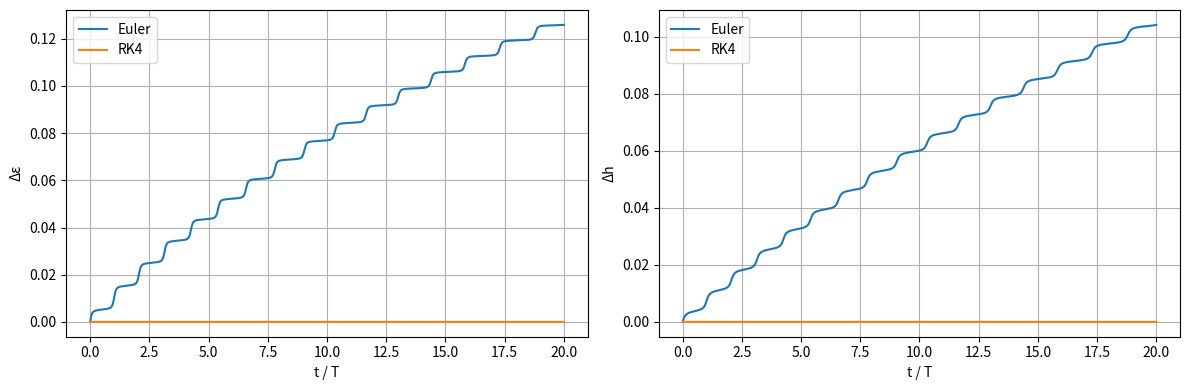
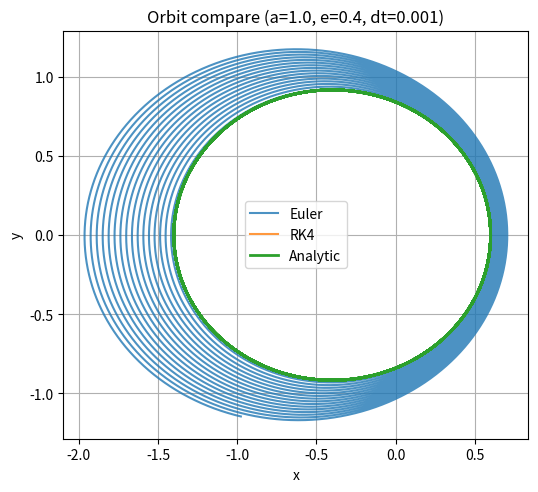
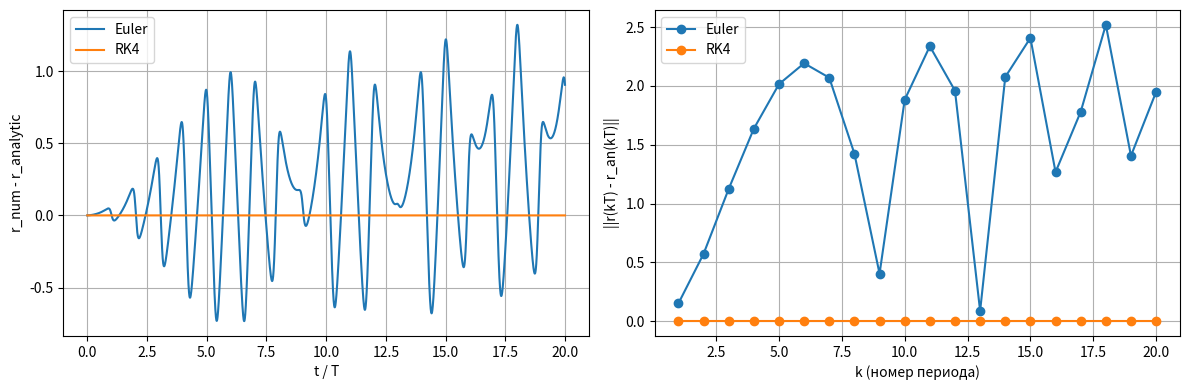
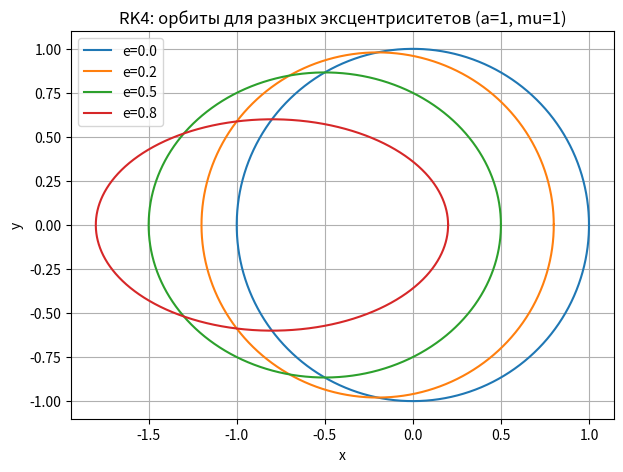
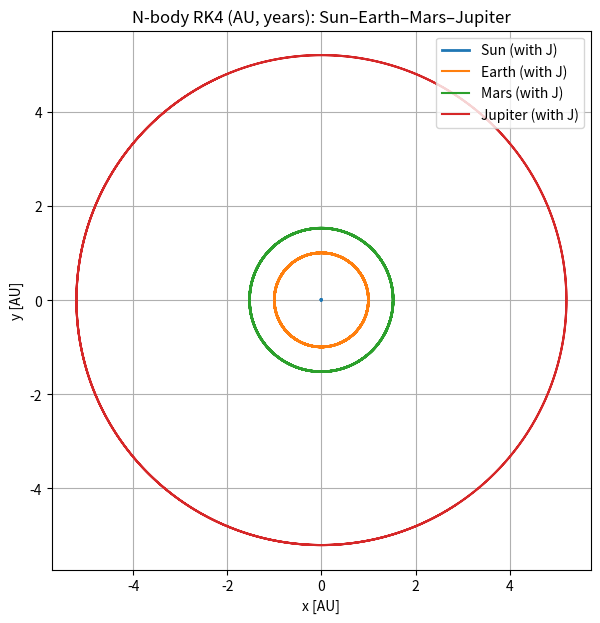
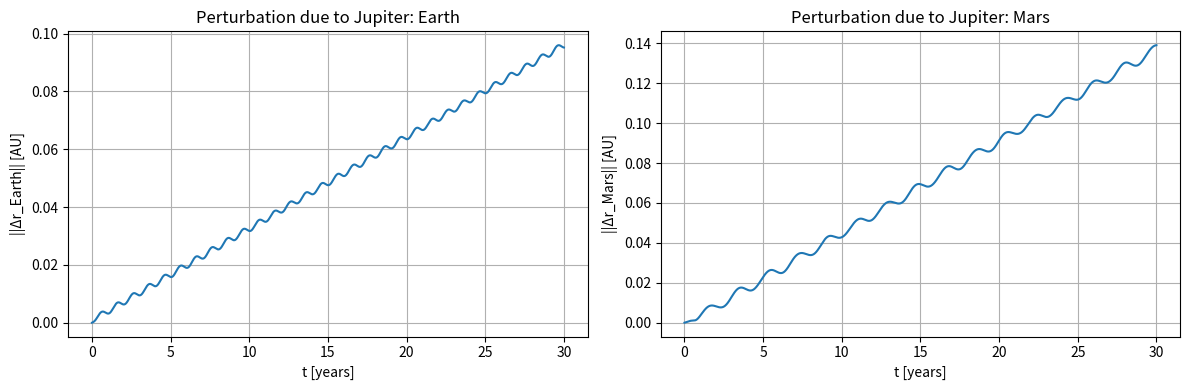

Here is the Python script that generated these plots, in order:
import numpy as np
import matplotlib.pyplot as plt

# Для воспроизводимости графиков (если добавите шум/рандомизацию)
np.random.seed(0)


def kepler_rhs(state, mu):
    """Правая часть для 2D задачи Кеплера.
    state: (...,4) -> [x,y,vx,vy]
    """
    x, y, vx, vy = state
    r2 = x*x + y*y
    r = np.sqrt(r2)
    ax = -mu * x / (r*r2)
    ay = -mu * y / (r*r2)
    return np.array([vx, vy, ax, ay], dtype=float)

def step_euler(state, dt, mu):
    return state + dt * kepler_rhs(state, mu)

def step_rk4(state, dt, mu):
    k1 = kepler_rhs(state, mu)
    k2 = kepler_rhs(state + 0.5*dt*k1, mu)
    k3 = kepler_rhs(state + 0.5*dt*k2, mu)
    k4 = kepler_rhs(state + dt*k3, mu)
    return state + (dt/6.0)*(k1 + 2*k2 + 2*k3 + k4)

def integrate_orbit(state0, t, mu, method="rk4"):
    """Интегрирует траекторию по сетке времени t (1D array)."""
    y = np.zeros((len(t), 4), dtype=float)
    y[0] = state0
    dt = t[1] - t[0]
    step = step_rk4 if method.lower() == "rk4" else step_euler
    for i in range(len(t)-1):
        y[i+1] = step(y[i], dt, mu)
    return y

def energy_and_h(y, mu):
    x, yy, vx, vy = y[:,0], y[:,1], y[:,2], y[:,3]
    r = np.sqrt(x*x + yy*yy)
    v2 = vx*vx + vy*vy
    eps = 0.5*v2 - mu/r
    h = x*vy - yy*vx
    return eps, h



def orbital_elements_from_state(r, v, mu):
    """Элементы орбиты для плоского случая (векторная форма).
    Возвращает a, e, h (скаляр), e_vec, p_hat, q_hat, M0, n.
    """
    r = np.asarray(r, dtype=float)
    v = np.asarray(v, dtype=float)
    R = np.linalg.norm(r)
    V2 = float(np.dot(v, v))
    eps = 0.5*V2 - mu/R
    a = -mu/(2*eps)  # для эллипса eps<0

    # Угловой момент (скаляр z-компонента)
    h = r[0]*v[1] - r[1]*v[0]

    # Вектор эксцентриситета: e = (v x h)/mu - r/r
    # В 2D: v x h_z -> (h*vy, -h*vx)
    e_vec = np.array([h*v[1]/mu - r[0]/R, -h*v[0]/mu - r[1]/R], dtype=float)
    e = float(np.linalg.norm(e_vec))

    # Перицентрический базис
    if e > 1e-14:
        p_hat = e_vec / e
    else:
        # почти круговая: выбираем p_hat вдоль r
        p_hat = r / R
    q_hat = np.array([-p_hat[1], p_hat[0]], dtype=float)  # поворот на +90°

    # Найдём E0 и M0 из геометрии: r = a(cosE-e)p + a*sqrt(1-e^2) sinE q
    # Скалярные проекции:
    rp = float(np.dot(r, p_hat))
    rq = float(np.dot(r, q_hat))
    cosE = (rp/a) + e
    sinE = rq/(a*np.sqrt(max(1e-16, 1-e*e)))
    # численная стабилизация:
    cosE = np.clip(cosE, -1.0, 1.0)
    E0 = np.arctan2(sinE, cosE)
    M0 = E0 - e*np.sin(E0)

    n = np.sqrt(mu/(a*a*a))
    return a, e, h, e_vec, p_hat, q_hat, M0, n

def solve_kepler_E(M, e, tol=1e-12, max_iter=50):
    """Решает E - e sinE = M для эллипса (0<=e<1) методом Ньютона.
    M может быть массивом.
    """
    M = np.asarray(M, dtype=float)
    # хорошее начальное приближение:
    E = M.copy()
    if np.isscalar(e):
        ee = float(e)
        if ee > 0.8:
            E = np.pi*np.ones_like(M)
    else:
        raise ValueError("e должен быть скаляром")
    for _ in range(max_iter):
        f = E - ee*np.sin(E) - M
        fp = 1 - ee*np.cos(E)
        dE = -f/fp
        E = E + dE
        if np.max(np.abs(dE)) < tol:
            break
    return E

def analytic_orbit_positions(t, state0, mu):
    """Аналитическая траектория для эллиптической орбиты, заданной начальным состоянием."""
    r0 = state0[:2]
    v0 = state0[2:]
    a, e, h, e_vec, p_hat, q_hat, M0, n = orbital_elements_from_state(r0, v0, mu)
    M = M0 + n*t
    # нормируем M в [-pi, pi] для численной устойчивости Ньютона
    M = (M + np.pi) % (2*np.pi) - np.pi
    E = solve_kepler_E(M, e)
    cosE = np.cos(E)
    sinE = np.sin(E)
    fac = np.sqrt(max(1e-16, 1-e*e))
    r = (a*(cosE - e))[:,None]*p_hat[None,:] + (a*fac*sinE)[:,None]*q_hat[None,:]
    return r, dict(a=a, e=e, h=h)



def initial_state_from_ae(a, e, mu):
    """Старт из перицентра: r=(rp,0), v=(0,vp)."""
    rp = a*(1-e)
    vp = np.sqrt(mu*(1+e)/(a*(1-e)))
    return np.array([rp, 0.0, 0.0, vp], dtype=float)

mu = 1.0
a0 = 1.0
e0 = 0.4
state0 = initial_state_from_ae(a0, e0, mu)

# период по аналитике:
T = 2*np.pi*np.sqrt(a0**3/mu)
T



# Настройка расчёта
n_periods = 20
dt = 1e-3  # попробуйте 5e-3 / 1e-3 / 5e-4
t = np.arange(0.0, n_periods*T + dt, dt)

y_euler = integrate_orbit(state0, t, mu, method="euler")
y_rk4   = integrate_orbit(state0, t, mu, method="rk4")

eps_e, h_e = energy_and_h(y_euler, mu)
eps_r, h_r = energy_and_h(y_rk4, mu)

r_an, el = analytic_orbit_positions(t, state0, mu)

print("Analytic elements:", el)
print("Euler  : Δeps ~", float(eps_e[-1]-eps_e[0]), "  Δh ~", float(h_e[-1]-h_e[0]))
print("RK4    : Δeps ~", float(eps_r[-1]-eps_r[0]), "  Δh ~", float(h_r[-1]-h_r[0]))



# Графики энергии и углового момента (отклонения от начальных)
fig = plt.figure(figsize=(12,4))

plt.subplot(1,2,1)
plt.plot(t/T, eps_e - eps_e[0], label="Euler")
plt.plot(t/T, eps_r - eps_r[0], label="RK4")
plt.xlabel("t / T")
plt.ylabel("Δε")
plt.grid(True)
plt.legend()

plt.subplot(1,2,2)
plt.plot(t/T, h_e - h_e[0], label="Euler")
plt.plot(t/T, h_r - h_r[0], label="RK4")
plt.xlabel("t / T")
plt.ylabel("Δh")
plt.grid(True)
plt.legend()

plt.tight_layout()
plt.show()



# Сравнение траекторий с аналитикой
fig = plt.figure(figsize=(6,6))
plt.plot(y_euler[:,0], y_euler[:,1], label="Euler", alpha=0.8)
plt.plot(y_rk4[:,0], y_rk4[:,1], label="RK4", alpha=0.8)
plt.plot(r_an[:,0], r_an[:,1], label="Analytic", linewidth=2)
plt.gca().set_aspect("equal", adjustable="box")
plt.xlabel("x")
plt.ylabel("y")
plt.grid(True)
plt.legend()
plt.title(f"Orbit compare (a={a0}, e={e0}, dt={dt})")
plt.show()



def radial_error(y_num, r_an):
    r_num = np.linalg.norm(y_num[:,:2], axis=1)
    r_ref = np.linalg.norm(r_an, axis=1)
    return r_num - r_ref

dr_e = radial_error(y_euler, r_an)
dr_r = radial_error(y_rk4, r_an)

# ошибка положения в моменты, близкие к целым периодам
k = np.arange(1, n_periods+1)
idx = np.round(k*T/dt).astype(int)
pos_err_e = np.linalg.norm(y_euler[idx,:2] - r_an[idx], axis=1)
pos_err_r = np.linalg.norm(y_rk4[idx,:2]   - r_an[idx], axis=1)

fig = plt.figure(figsize=(12,4))

plt.subplot(1,2,1)
plt.plot(t/T, dr_e, label="Euler")
plt.plot(t/T, dr_r, label="RK4")
plt.xlabel("t / T")
plt.ylabel("r_num - r_analytic")
plt.grid(True)
plt.legend()

plt.subplot(1,2,2)
plt.plot(k, pos_err_e, "o-", label="Euler")
plt.plot(k, pos_err_r, "o-", label="RK4")
plt.xlabel("k (номер периода)")
plt.ylabel("||r(kT) - r_an(kT)||")
plt.grid(True)
plt.legend()

plt.tight_layout()
plt.show()



ecc_list = [0.0, 0.2, 0.5, 0.8]
dt_vis = 1e-3
fig = plt.figure(figsize=(7,7))

for e in ecc_list:
    state = initial_state_from_ae(a0, e, mu)
    T_e = 2*np.pi*np.sqrt(a0**3/mu)
    t_loc = np.arange(0, 1.0*T_e + dt_vis, dt_vis)
    y = integrate_orbit(state, t_loc, mu, method="rk4")
    plt.plot(y[:,0], y[:,1], label=f"e={e}")

plt.gca().set_aspect("equal", adjustable="box")
plt.xlabel("x"); plt.ylabel("y")
plt.grid(True)
plt.legend()
plt.title("RK4: орбиты для разных эксцентриситетов (a=1, mu=1)")
plt.show()



# Константы и массы (в единицах Msun)
G = 4*np.pi**2  # AU^3 / (yr^2 * Msun)

m_sun = 1.0
m_earth = 3.003e-6
m_mars  = 3.213e-7
m_jup   = 9.543e-4  # ~0.0009543

def nbody_acc(positions, masses, G=G, softening=0.0):
    """Ускорения для N тел.
    positions: (N,2)
    masses: (N,)
    """
    N = positions.shape[0]
    acc = np.zeros_like(positions, dtype=float)
    for i in range(N):
        ri = positions[i]
        ai = np.zeros(2, dtype=float)
        for j in range(N):
            if i == j: 
                continue
            rj = positions[j]
            dr = ri - rj
            dist2 = dr[0]*dr[0] + dr[1]*dr[1] + softening*softening
            dist = np.sqrt(dist2)
            ai += -G*masses[j] * dr / (dist*dist2)
        acc[i] = ai
    return acc

def nbody_rhs(state, masses, G=G):
    """state: (N,4) -> [x,y,vx,vy]"""
    pos = state[:,0:2]
    vel = state[:,2:4]
    acc = nbody_acc(pos, masses, G=G)
    out = np.zeros_like(state, dtype=float)
    out[:,0:2] = vel
    out[:,2:4] = acc
    return out

def nbody_step_rk4(state, dt, masses, G=G):
    k1 = nbody_rhs(state, masses, G)
    k2 = nbody_rhs(state + 0.5*dt*k1, masses, G)
    k3 = nbody_rhs(state + 0.5*dt*k2, masses, G)
    k4 = nbody_rhs(state + dt*k3, masses, G)
    return state + (dt/6.0)*(k1 + 2*k2 + 2*k3 + k4)

def integrate_nbody(state0, t, masses, G=G):
    y = np.zeros((len(t), state0.shape[0], 4), dtype=float)
    y[0] = state0
    dt = t[1] - t[0]
    for i in range(len(t)-1):
        y[i+1] = nbody_step_rk4(y[i], dt, masses, G)
    return y

def circular_orbit_state(a, m_central, phase=0.0, G=G):
    """Почти круговая орбита радиуса a вокруг центральной массы m_central, в плоскости.
    phase задаёт угол положения.
    """
    x = a*np.cos(phase); y = a*np.sin(phase)
    v = np.sqrt(G*m_central/a)
    # скорость перпендикулярна радиусу (против часовой)
    vx = -v*np.sin(phase); vy = v*np.cos(phase)
    return np.array([x,y,vx,vy], dtype=float)



# Сборка начальных условий (простая модель: все стартуют на разных фазах)
phase_earth = 0.0
phase_mars  = 1.0
phase_jup   = 2.0

a_earth = 1.0
a_mars  = 1.524
a_jup   = 5.204

# Солнце начально в начале координат.
sun_state = np.array([0.0, 0.0, 0.0, 0.0])

earth_state = circular_orbit_state(a_earth, m_sun, phase_earth)
mars_state  = circular_orbit_state(a_mars,  m_sun, phase_mars)
jup_state   = circular_orbit_state(a_jup,   m_sun, phase_jup)

# Чтобы система не улетала из-за ненулевого суммарного импульса, сдвинем скорость Солнца
def set_barycentric_velocities(states, masses):
    total_p = np.sum(states[:,2:4] * masses[:,None], axis=0)
    states[0,2:4] = -total_p / masses[0]
    return states

# С Юпитером
masses_J = np.array([m_sun, m_earth, m_mars, m_jup], dtype=float)
state0_J = np.vstack([sun_state, earth_state, mars_state, jup_state])
state0_J = set_barycentric_velocities(state0_J.copy(), masses_J)

# Без Юпитера
masses_noJ = np.array([m_sun, m_earth, m_mars], dtype=float)
state0_noJ = np.vstack([sun_state, earth_state, mars_state])
state0_noJ = set_barycentric_velocities(state0_noJ.copy(), masses_noJ)

# Время моделирования
years = 30
dt_year = 1/365.25  # 1 день в годах
tN = np.arange(0.0, years + dt_year, dt_year)

yJ   = integrate_nbody(state0_J,   tN, masses_J,   G=G)
yNoJ = integrate_nbody(state0_noJ, tN, masses_noJ, G=G)

yJ.shape, yNoJ.shape



# Визуализация орбит (вокруг барицентра; Солнце тоже может немного двигаться)
fig = plt.figure(figsize=(7,7))
plt.plot(yJ[:,0,0], yJ[:,0,1], label="Sun (with J)", linewidth=2)
plt.plot(yJ[:,1,0], yJ[:,1,1], label="Earth (with J)")
plt.plot(yJ[:,2,0], yJ[:,2,1], label="Mars (with J)")
plt.plot(yJ[:,3,0], yJ[:,3,1], label="Jupiter (with J)")

plt.gca().set_aspect("equal", adjustable="box")
plt.xlabel("x [AU]"); plt.ylabel("y [AU]")
plt.grid(True); plt.legend()
plt.title("N-body RK4 (AU, years): Sun–Earth–Mars–Jupiter")
plt.show()



# Оценка влияния Юпитера: разница траекторий Земли и Марса (with J vs without J)
# Для сравнения приведём координаты в одну систему: используем барицентр (уже заложено скоростями),
# но ещё можно вычесть положение Солнца в каждом случае.

earth_J  = yJ[:,1,0:2] - yJ[:,0,0:2]
mars_J   = yJ[:,2,0:2] - yJ[:,0,0:2]

earth_No = yNoJ[:,1,0:2] - yNoJ[:,0,0:2]
mars_No  = yNoJ[:,2,0:2] - yNoJ[:,0,0:2]

dE = np.linalg.norm(earth_J - earth_No, axis=1)
dM = np.linalg.norm(mars_J  - mars_No,  axis=1)

fig = plt.figure(figsize=(12,4))
plt.subplot(1,2,1)
plt.plot(tN, dE)
plt.xlabel("t [years]")
plt.ylabel("||Δr_Earth|| [AU]")
plt.grid(True)
plt.title("Perturbation due to Jupiter: Earth")

plt.subplot(1,2,2)
plt.plot(tN, dM)
plt.xlabel("t [years]")
plt.ylabel("||Δr_Mars|| [AU]")
plt.grid(True)
plt.title("Perturbation due to Jupiter: Mars")

plt.tight_layout()
plt.show()

print("Max |Δr_Earth| over", years, "years:", float(np.max(dE)), "AU")
print("Max |Δr_Mars|  over", years, "years:", float(np.max(dM)), "AU")
